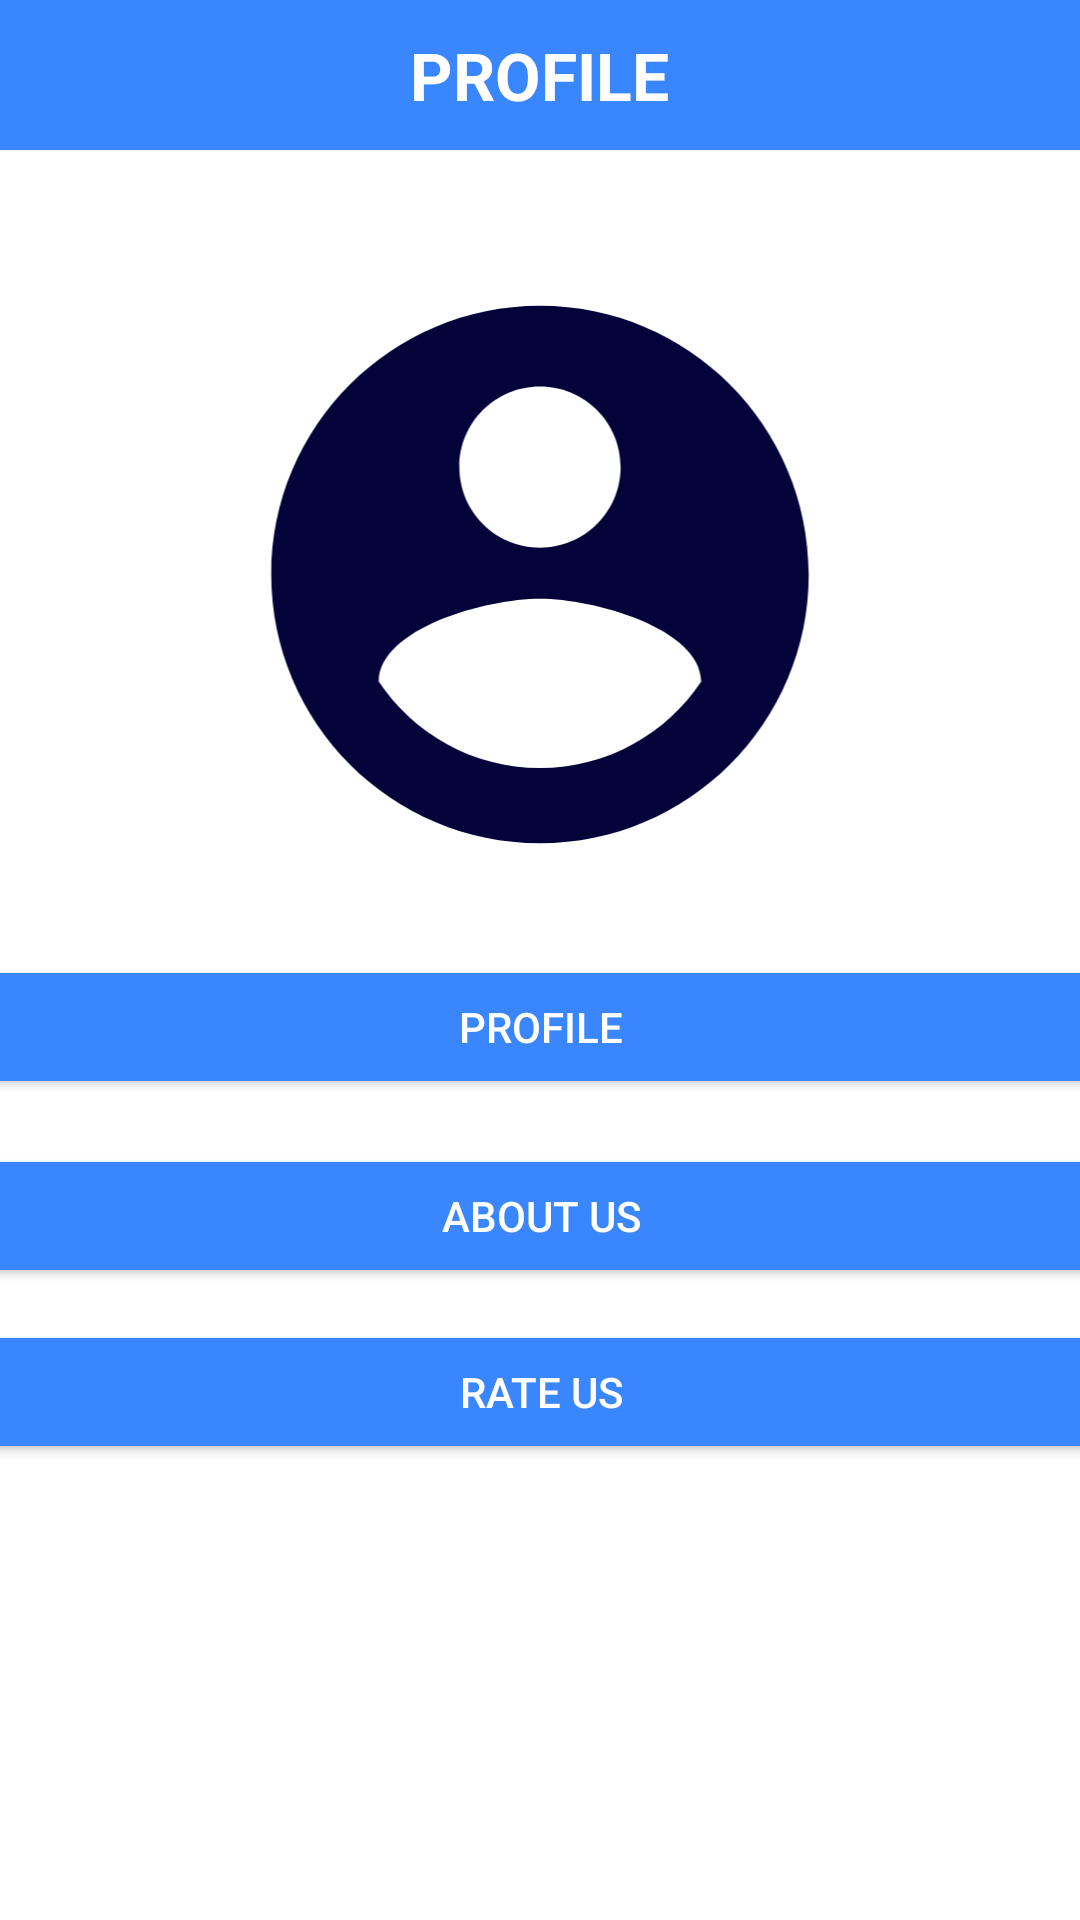

Produce the Android XML layout that renders to this screen, including the resource entries it uses.
<!-- AndroidManifest.xml: application theme Theme.KonkaniApp -->
<!-- res/layout/fragment_profile.xml -->
<?xml version="1.0" encoding="utf-8"?>
<androidx.constraintlayout.widget.ConstraintLayout xmlns:android="http://schemas.android.com/apk/res/android"
    xmlns:tools="http://schemas.android.com/tools"
    xmlns:app="http://schemas.android.com/apk/res-auto"
    android:layout_width="match_parent"
    android:layout_height="match_parent"
    android:background="@color/white"
    android:fitsSystemWindows="true"
    tools:context=".fragments.ProfileFragment">


    <LinearLayout
        android:id="@+id/centerGroup"
        android:layout_width="match_parent"
        android:layout_height="50dp"
        android:background="@color/costal"
        android:orientation="vertical"
        android:gravity="center"
        android:paddingTop="10dp"
        android:paddingBottom="10dp"
        android:fitsSystemWindows="true"
        app:layout_constraintTop_toTopOf="parent"
        app:layout_constraintStart_toStartOf="parent"
        app:layout_constraintEnd_toEndOf="parent">

        <TextView
            android:id="@+id/rateTitle"
            android:layout_width="wrap_content"
            android:layout_height="wrap_content"
            android:text="@string/profile1"
            android:textColor="@color/white"
            android:textSize="22sp"
            android:textStyle="bold"
            android:gravity="center" />
    </LinearLayout>

    <LinearLayout
        android:id="@+id/contentGroup"
        android:layout_width="match_parent"
        android:layout_height="215dp"
        android:layout_marginTop="16dp"
        android:layout_marginBottom="20dp"
        android:orientation="vertical"
        app:layout_constraintBottom_toBottomOf="parent"
        app:layout_constraintEnd_toEndOf="parent"
        app:layout_constraintHorizontal_bias="0.0"
        app:layout_constraintStart_toStartOf="parent"
        app:layout_constraintTop_toBottomOf="@id/centerGroup"
        app:layout_constraintVertical_bias="0.053">


        <ImageView
            android:id="@+id/imageView4"
            android:layout_width="match_parent"
            android:layout_height="match_parent"
            android:src="@drawable/profile" />
    </LinearLayout>

    <Button
        android:id="@+id/profile"
        android:layout_width="375dp"
        android:textColor="@color/white"
        android:layout_height="wrap_content"
        android:text="Profile"
        android:backgroundTint="@color/costal"
        app:layout_constraintBottom_toBottomOf="parent"
        app:layout_constraintEnd_toEndOf="parent"
        app:layout_constraintStart_toStartOf="parent"
        app:layout_constraintTop_toBottomOf="@+id/contentGroup"
        app:layout_constraintVertical_bias="0.066" />


    <Button
        android:id="@+id/about_us"
        android:layout_width="375dp"
        android:textColor="@color/white"
        android:layout_height="wrap_content"
        android:text="@string/about_us"
        android:backgroundTint="@color/costal"
        app:layout_constraintBottom_toBottomOf="parent"
        app:layout_constraintEnd_toEndOf="parent"
        app:layout_constraintStart_toStartOf="parent"
        app:layout_constraintTop_toBottomOf="@+id/profile"
        app:layout_constraintVertical_bias="0.066" />

    <Button
        android:id="@+id/rate_us"
        android:layout_width="375dp"
        android:layout_height="wrap_content"
        android:text="@string/rate_us"
        android:textColor="@color/white"
        android:backgroundTint="@color/costal"
        app:layout_constraintBottom_toBottomOf="parent"
        app:layout_constraintEnd_toEndOf="parent"
        app:layout_constraintHorizontal_bias="0.498"
        app:layout_constraintStart_toStartOf="parent"
        app:layout_constraintTop_toBottomOf="@+id/about_us"
        app:layout_constraintVertical_bias="0.066" />


</androidx.constraintlayout.widget.ConstraintLayout>
<!-- resources referenced by this layout -->
<resources>
  <color name="costal">#3A86FF</color>
  <color name="white">#FFFFFFFF</color>
  <!-- drawable profile (drawable) -->
  <vector xmlns:android="http://schemas.android.com/apk/res/android" android:height="24dp" android:tint="#03033A" android:viewportHeight="24" android:viewportWidth="24" android:width="24dp">
        
      <path android:fillColor="@android:color/white" android:pathData="M12,2C6.48,2 2,6.48 2,12s4.48,10 10,10 10,-4.48 10,-10S17.52,2 12,2zM12,5c1.66,0 3,1.34 3,3s-1.34,3 -3,3 -3,-1.34 -3,-3 1.34,-3 3,-3zM12,19.2c-2.5,0 -4.71,-1.28 -6,-3.22 0.03,-1.99 4,-3.08 6,-3.08 1.99,0 5.97,1.09 6,3.08 -1.29,1.94 -3.5,3.22 -6,3.22z"/>
      
  </vector>
  <string name="about_us">About Us</string>
  <string name="profile1">PROFILE</string>
  <string name="rate_us">Rate Us</string>
  <style name="Theme.KonkaniApp" parent="Base.Theme.KonkaniApp" />
  <style name="Base.Theme.KonkaniApp" parent="Theme.Material3.DayNight.NoActionBar">
          
          
      </style>
</resources>
